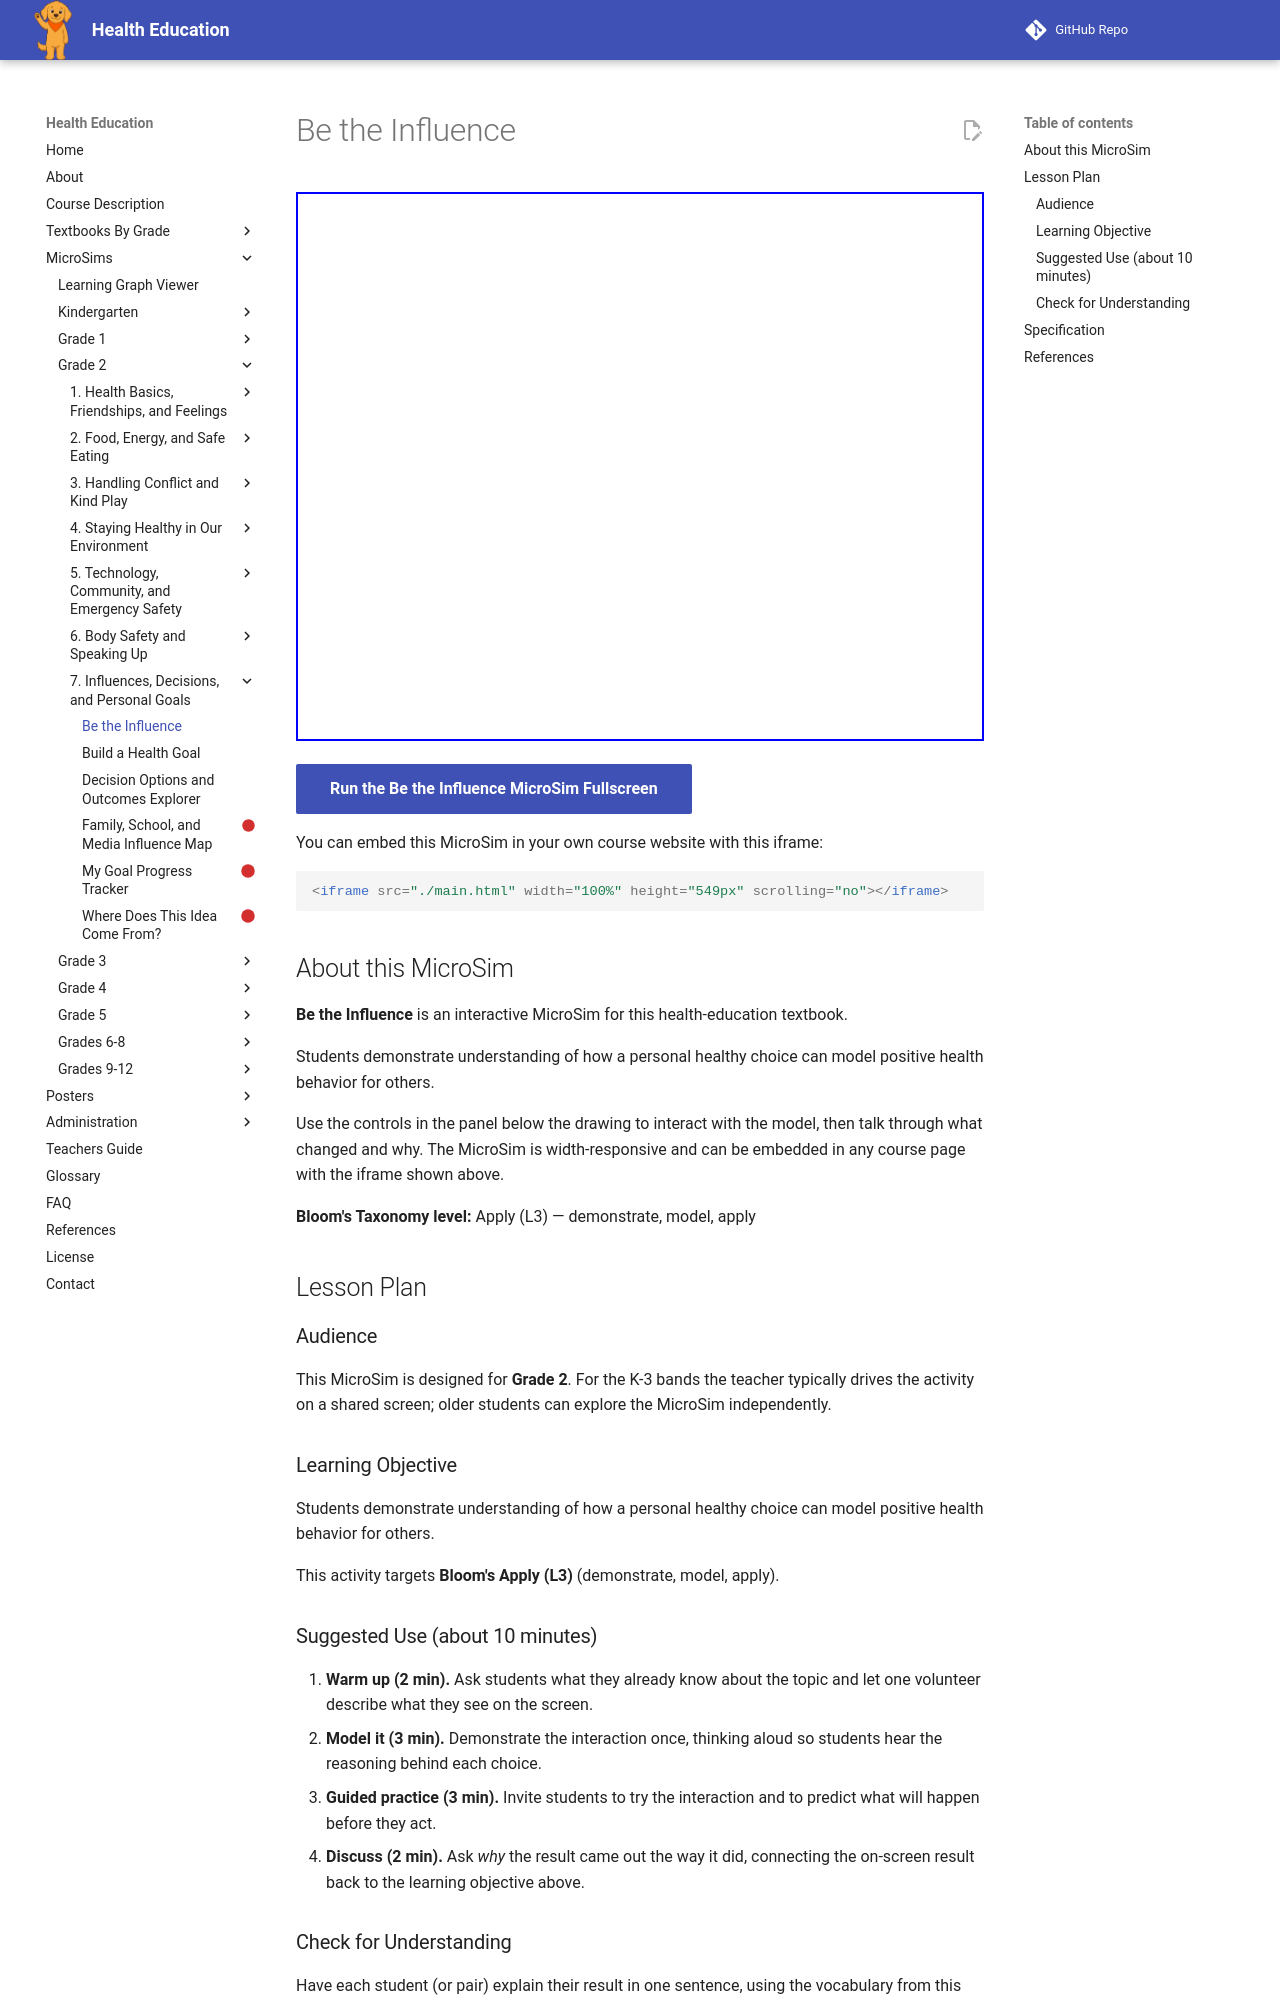

repository: dmccreary/health-education · page: sims/be-the-influence-workflow/index.html · generator: mkdocs

---
title: Be the Influence
description: Students demonstrate understanding of how a personal healthy choice can model positive health behavior for others.
image: /sims/be-the-influence-workflow/be-the-influence-workflow.png
og:image: /sims/be-the-influence-workflow/be-the-influence-workflow.png
twitter:image: /sims/be-the-influence-workflow/be-the-influence-workflow.png
social:
   cards: false
library: Mermaid
bloom_level: Apply (L3)
grade_band: Grade 2
---

# Be the Influence

<iframe src="main.html" width="100%" height="549px" scrolling="no"></iframe>

[Run the Be the Influence MicroSim Fullscreen](main.html){ .md-button .md-button--primary }

You can embed this MicroSim in your own course website with this iframe:

```html
<iframe src="./main.html" width="100%" height="549px" scrolling="no"></iframe>
```

## About this MicroSim

**Be the Influence** is an interactive MicroSim for this health-education textbook.

Students demonstrate understanding of how a personal healthy choice can model positive health behavior for others.

Use the controls in the panel below the drawing to interact with the model, then talk through what changed and why. The MicroSim is width-responsive and can be embedded in any course page with the iframe shown above.

**Bloom's Taxonomy level:** Apply (L3) — demonstrate, model, apply

## Lesson Plan

### Audience

This MicroSim is designed for **Grade 2**. For the K-3 bands the teacher
typically drives the activity on a shared screen; older students can explore
the MicroSim independently.

### Learning Objective

Students demonstrate understanding of how a personal healthy choice can model positive health behavior for others.

This activity targets **Bloom's Apply (L3)** (demonstrate, model, apply).

### Suggested Use (about 10 minutes)

1. **Warm up (2 min).** Ask students what they already know about the topic
   and let one volunteer describe what they see on the screen.
2. **Model it (3 min).** Demonstrate the interaction once, thinking aloud so
   students hear the reasoning behind each choice.
3. **Guided practice (3 min).** Invite students to try the interaction and to
   predict what will happen before they act.
4. **Discuss (2 min).** Ask *why* the result came out the way it did, connecting
   the on-screen result back to the learning objective above.

### Check for Understanding

Have each student (or pair) explain their result in one sentence, using the
vocabulary from this chapter. Look for reasoning that matches the
**Apply**-level objective rather than a lucky guess.
